Run: headless pygame with SDL's dummy video driver; simulated clock (each Clock.tick advances the game by its frame time, no real sleeping); random seed 0; keys injected as events and as key.get_pressed() state; mouse plan: one left click at the window centre at the start of phase 2, then a move to the lower-right quarter at the start of phase 3.
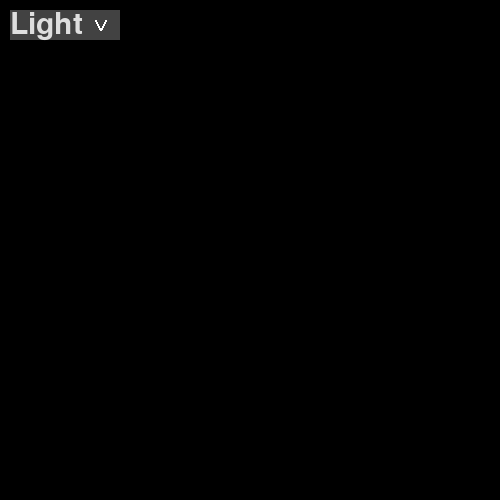
Frame 1 of 4 · flips 1–60 · no input
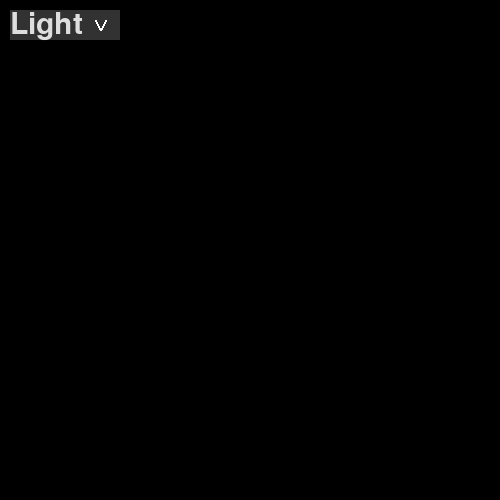
Frame 2 of 4 · flips 61–180 · clicked the window centre · tapped SPACE, RETURN · held RIGHT (→), D
Frame 3 of 4 · flips 181–300 · moved the mouse to the lower-right quarter · held DOWN (↓), S · screen unchanged from frame 2, image omitted
Frame 4 of 4 · flips 301–420 · held LEFT (←), A, UP (↑), W · screen unchanged from frame 3, image omitted

The pygame program that drew these frames:

import pygame
screen = pygame.display.set_mode((500,500), pygame.RESIZABLE)
screenSize = screen.get_size()
clock = pygame.time.Clock()
pygame.font.init()
myFont = pygame.font.SysFont('arialbold', int(screenSize[0]/20))
buttonColor = (66,66,66)
edge = 20
middle = 30
mouseDown = False
textColor = (222,222,222)
opened = False
values = ['Earth','Dark','Light']
selectedValue = 0
while True:
    pygame.draw.rect(screen, (0,0,0), ((0,0), screenSize), width=0)
    button = pygame.draw.rect(screen, buttonColor, (10,10, 110, 30), width=0)
    pygame.draw.line(screen, (255,255,255), (95, edge), (100, middle), width=2)
    pygame.draw.line(screen, (255,255,255), (105,edge), (100,middle), width=2)
    myFont = pygame.font.SysFont('arialbold', int(screenSize[0]/11))
    buttonText = myFont.render(values[selectedValue-1], True, textColor)
    screen.blit(buttonText, (10,10))
    mousePos = pygame.mouse.get_pos()
    mouseRect = pygame.Rect(mousePos, (1,1))
    if opened:
        option1 = pygame.draw.rect(screen, (1,1,1), (10, 40, 110, 30), width=0)
        option1 = pygame.draw.rect(screen, (111,111,111) if pygame.Rect.colliderect(mouseRect, option1) else (64,64,64), (10, 40, 110, 30), width=0)
        option1Text = myFont.render(values[0], True, textColor)
        screen.blit(option1Text, (10, 40))
        if pygame.Rect.colliderect(mouseRect, option1) and mouseDown:
            selectedValue = 1
            opened = False
        option2 = pygame.draw.rect(screen, (1,1,1), (10, 70, 110, 30), width=0)
        option2 = pygame.draw.rect(screen, (111,111,111) if pygame.Rect.colliderect(mouseRect, option2) else (64,64,64), (10, 70, 110, 30), width=0)
        option2Text = myFont.render(values[1], True, textColor)
        screen.blit(option2Text, (10, 70))
        if pygame.Rect.colliderect(mouseRect, option2) and mouseDown:
            selectedValue = 2
            opened = False
        option3 = pygame.draw.rect(screen, (1,1,1), (10, 100, 110, 30), width=0)
        option3 = pygame.draw.rect(screen, (111,111,111) if pygame.Rect.colliderect(mouseRect, option3) else (64,64,64), (10, 100, 110, 30), width=0)
        option3Text = myFont.render(values[2], True, textColor)
        screen.blit(option3Text, (10, 100))
        if pygame.Rect.colliderect(mouseRect, option3) and mouseDown:
            selectedValue = 3
            opened = False
    for event in pygame.event.get():
        if event.type == pygame.QUIT:
            quit()
        if event.type == pygame.MOUSEBUTTONDOWN:
            if pygame.Rect.colliderect(mouseRect, button):
                buttonColor = (111,111,111)
                edge = 30
                middle = 20
                opened = not opened
            else:
                edge = 20
                middle = 30
                buttonColor = (50, 50, 50) 
    mouseDown = pygame.mouse.get_pressed()[0]
    pygame.display.update()
    clock.tick(60)
